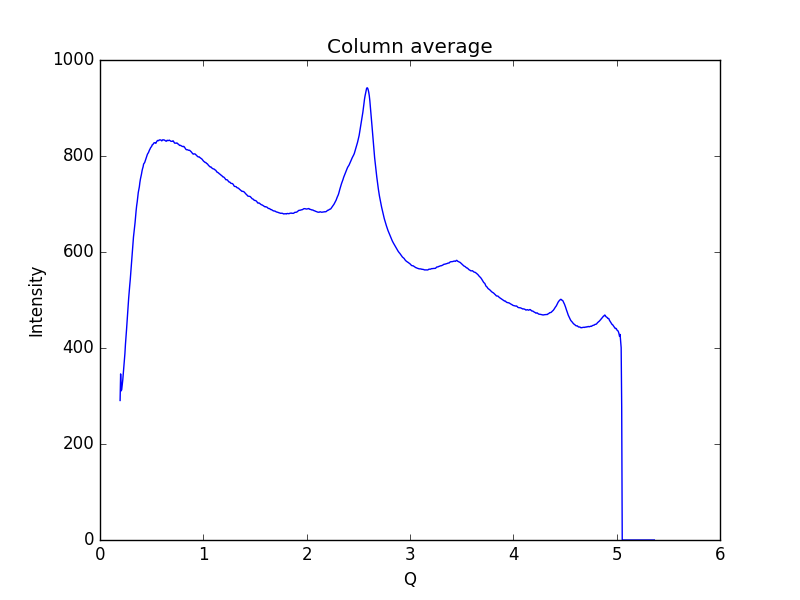

Source data for this figure (header and first rows):
0.19448614755544588, 290.673
0.1997, 346
0.2048, 310.7
0.21, 313.2
0.2152, 323.6
0.2204, 333.4
0.2255, 346.8
0.2307, 359.8
0.2359, 373.2
0.2411, 388.5
0.2462, 407.5
0.2514, 421.8
0.2566, 437.7
0.2618, 454.4
0.2669, 469.1
0.2721, 485.1
0.2773, 503.3
0.2825, 517.6
0.2876, 530.2
0.2928, 542.5
0.298, 557.4
0.3032, 575
0.3083, 589.5
0.3135, 602.4
0.3187, 617.5
0.3239, 630.8
0.329, 640.5
0.3342, 651.2
0.3394, 661.4
0.3446, 674.3
0.3497, 686.6
0.3549, 696.7
0.3601, 704.5
0.3653, 714.6
0.3704, 724
0.3756, 729.8
0.3808, 735.9
0.386, 744.9
0.3911, 751.9
0.3963, 757
0.4015, 762.3
0.4067, 768.8
0.4118, 773.7
0.417, 777.3
0.4222, 783.3
0.4274, 785
0.4325, 786.5
0.4377, 789.9
0.4429, 793.9
0.4481, 796.3
0.4532, 799.9
0.4584, 803.3
0.4636, 805.4
0.4688, 807
0.4739, 809.9
0.4791, 812.6
0.4843, 814.6
0.4895, 817.2
0.4946, 818.7
0.4998, 820
0.505, 823.2
... 939 more rows
